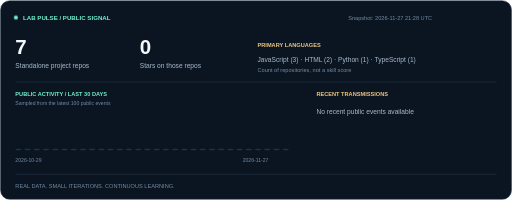
t = 0.00 s
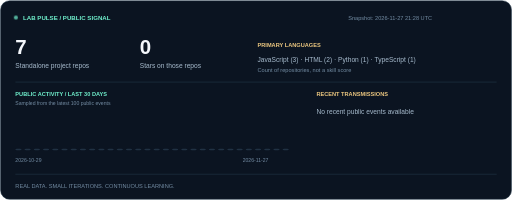
t = 0.38 s
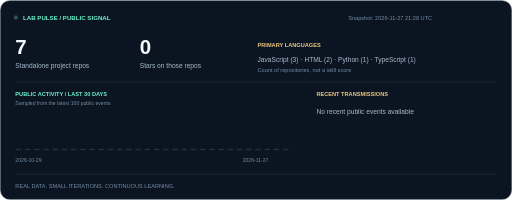
t = 1.13 s
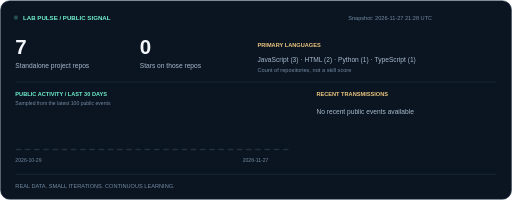
t = 1.50 s
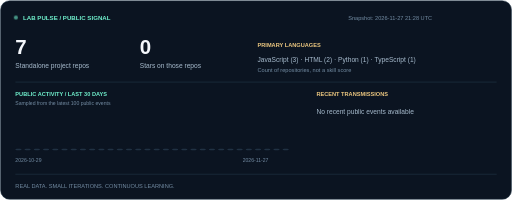
t = 1.88 s
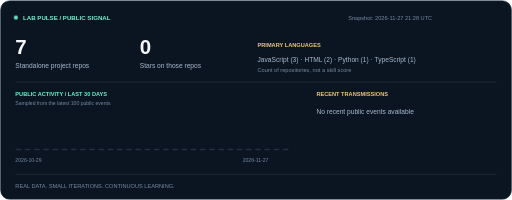
t = 2.63 s

The animated SVG that drew these frames (rendered in a browser with its animation timeline set to each time). Animation: 1 CSS @keyframes rule; one cycle of 3.00 s, repeats indefinitely.

<svg xmlns="http://www.w3.org/2000/svg" width="1000" height="390" viewBox="0 0 1000 390" role="img" aria-label="Public GitHub activity snapshot"><style>.beacon{animation:pulse 3s infinite}@keyframes pulse{50%{opacity:.3}}@media(prefers-reduced-motion:reduce){.beacon{animation:none}}</style><rect x="1" y="1" width="998" height="388" rx="18" fill="#0b1421" stroke="#293d50"/><circle cx="31" cy="34" r="4" fill="#70f0cd" class="beacon"/><text x="45" y="39" font-family="Arial,Helvetica,sans-serif" font-size="12" font-weight="bold" fill="#70f0cd">LAB PULSE / PUBLIC SIGNAL</text><text x="680" y="39" font-family="Arial,Helvetica,sans-serif" font-size="11" font-weight="normal" fill="#748da4">Snapshot: 2026-11-27 21:28 UTC</text><text x="30" y="105" font-family="Arial,Helvetica,sans-serif" font-size="40" font-weight="bold" fill="#f4f7fc">7</text><text x="30" y="132" font-family="Arial,Helvetica,sans-serif" font-size="13" font-weight="normal" fill="#a7bbcd">Standalone project repos</text><text x="273" y="105" font-family="Arial,Helvetica,sans-serif" font-size="40" font-weight="bold" fill="#f4f7fc">0</text><text x="273" y="132" font-family="Arial,Helvetica,sans-serif" font-size="13" font-weight="normal" fill="#a7bbcd">Stars on those repos</text><text x="503" y="91" font-family="Arial,Helvetica,sans-serif" font-size="11" font-weight="bold" fill="#edc880">PRIMARY LANGUAGES</text><text x="503" y="120" font-family="Arial,Helvetica,sans-serif" font-size="13" font-weight="normal" fill="#a7bbcd">JavaScript (3) · HTML (2) · Python (1) · TypeScript (1)</text><text x="503" y="141" font-family="Arial,Helvetica,sans-serif" font-size="11" font-weight="normal" fill="#748da4">Count of repositories, not a skill score</text><path d="M30 160H970" stroke="#293d50"/><text x="30" y="187" font-family="Arial,Helvetica,sans-serif" font-size="11" font-weight="bold" fill="#70f0cd">PUBLIC ACTIVITY / LAST 30 DAYS</text><text x="30" y="205" font-family="Arial,Helvetica,sans-serif" font-size="10" font-weight="normal" fill="#748da4">Sampled from the latest 100 public events</text><rect x="30" y="290" width="12" height="3" rx="3" fill="#203143"><title>2026-10-29: 0 sampled events</title></rect><rect x="48" y="290" width="12" height="3" rx="3" fill="#203143"><title>2026-10-30: 0 sampled events</title></rect><rect x="66" y="290" width="12" height="3" rx="3" fill="#203143"><title>2026-10-31: 0 sampled events</title></rect><rect x="84" y="290" width="12" height="3" rx="3" fill="#203143"><title>2026-11-01: 0 sampled events</title></rect><rect x="102" y="290" width="12" height="3" rx="3" fill="#203143"><title>2026-11-02: 0 sampled events</title></rect><rect x="120" y="290" width="12" height="3" rx="3" fill="#203143"><title>2026-11-03: 0 sampled events</title></rect><rect x="138" y="290" width="12" height="3" rx="3" fill="#203143"><title>2026-11-04: 0 sampled events</title></rect><rect x="156" y="290" width="12" height="3" rx="3" fill="#203143"><title>2026-11-05: 0 sampled events</title></rect><rect x="174" y="290" width="12" height="3" rx="3" fill="#203143"><title>2026-11-06: 0 sampled events</title></rect><rect x="192" y="290" width="12" height="3" rx="3" fill="#203143"><title>2026-11-07: 0 sampled events</title></rect><rect x="210" y="290" width="12" height="3" rx="3" fill="#203143"><title>2026-11-08: 0 sampled events</title></rect><rect x="228" y="290" width="12" height="3" rx="3" fill="#203143"><title>2026-11-09: 0 sampled events</title></rect><rect x="246" y="290" width="12" height="3" rx="3" fill="#203143"><title>2026-11-10: 0 sampled events</title></rect><rect x="264" y="290" width="12" height="3" rx="3" fill="#203143"><title>2026-11-11: 0 sampled events</title></rect><rect x="282" y="290" width="12" height="3" rx="3" fill="#203143"><title>2026-11-12: 0 sampled events</title></rect><rect x="300" y="290" width="12" height="3" rx="3" fill="#203143"><title>2026-11-13: 0 sampled events</title></rect><rect x="318" y="290" width="12" height="3" rx="3" fill="#203143"><title>2026-11-14: 0 sampled events</title></rect><rect x="336" y="290" width="12" height="3" rx="3" fill="#203143"><title>2026-11-15: 0 sampled events</title></rect><rect x="354" y="290" width="12" height="3" rx="3" fill="#203143"><title>2026-11-16: 0 sampled events</title></rect><rect x="372" y="290" width="12" height="3" rx="3" fill="#203143"><title>2026-11-17: 0 sampled events</title></rect><rect x="390" y="290" width="12" height="3" rx="3" fill="#203143"><title>2026-11-18: 0 sampled events</title></rect><rect x="408" y="290" width="12" height="3" rx="3" fill="#203143"><title>2026-11-19: 0 sampled events</title></rect><rect x="426" y="290" width="12" height="3" rx="3" fill="#203143"><title>2026-11-20: 0 sampled events</title></rect><rect x="444" y="290" width="12" height="3" rx="3" fill="#203143"><title>2026-11-21: 0 sampled events</title></rect><rect x="462" y="290" width="12" height="3" rx="3" fill="#203143"><title>2026-11-22: 0 sampled events</title></rect><rect x="480" y="290" width="12" height="3" rx="3" fill="#203143"><title>2026-11-23: 0 sampled events</title></rect><rect x="498" y="290" width="12" height="3" rx="3" fill="#203143"><title>2026-11-24: 0 sampled events</title></rect><rect x="516" y="290" width="12" height="3" rx="3" fill="#203143"><title>2026-11-25: 0 sampled events</title></rect><rect x="534" y="290" width="12" height="3" rx="3" fill="#203143"><title>2026-11-26: 0 sampled events</title></rect><rect x="552" y="290" width="12" height="3" rx="3" fill="#203143"><title>2026-11-27: 0 sampled events</title></rect><text x="30" y="316" font-family="Arial,Helvetica,sans-serif" font-size="10" font-weight="normal" fill="#748da4">2026-10-29</text><text x="474" y="316" font-family="Arial,Helvetica,sans-serif" font-size="10" font-weight="normal" fill="#748da4">2026-11-27</text><text x="618" y="187" font-family="Arial,Helvetica,sans-serif" font-size="11" font-weight="bold" fill="#edc880">RECENT TRANSMISSIONS</text><text x="618" y="222" font-family="Arial,Helvetica,sans-serif" font-size="13" font-weight="normal" fill="#a7bbcd">No recent public events available</text><path d="M30 340H970" stroke="#293d50"/><text x="30" y="366" font-family="Arial,Helvetica,sans-serif" font-size="11" font-weight="normal" fill="#748da4">REAL DATA. SMALL ITERATIONS. CONTINUOUS LEARNING.</text></svg>
